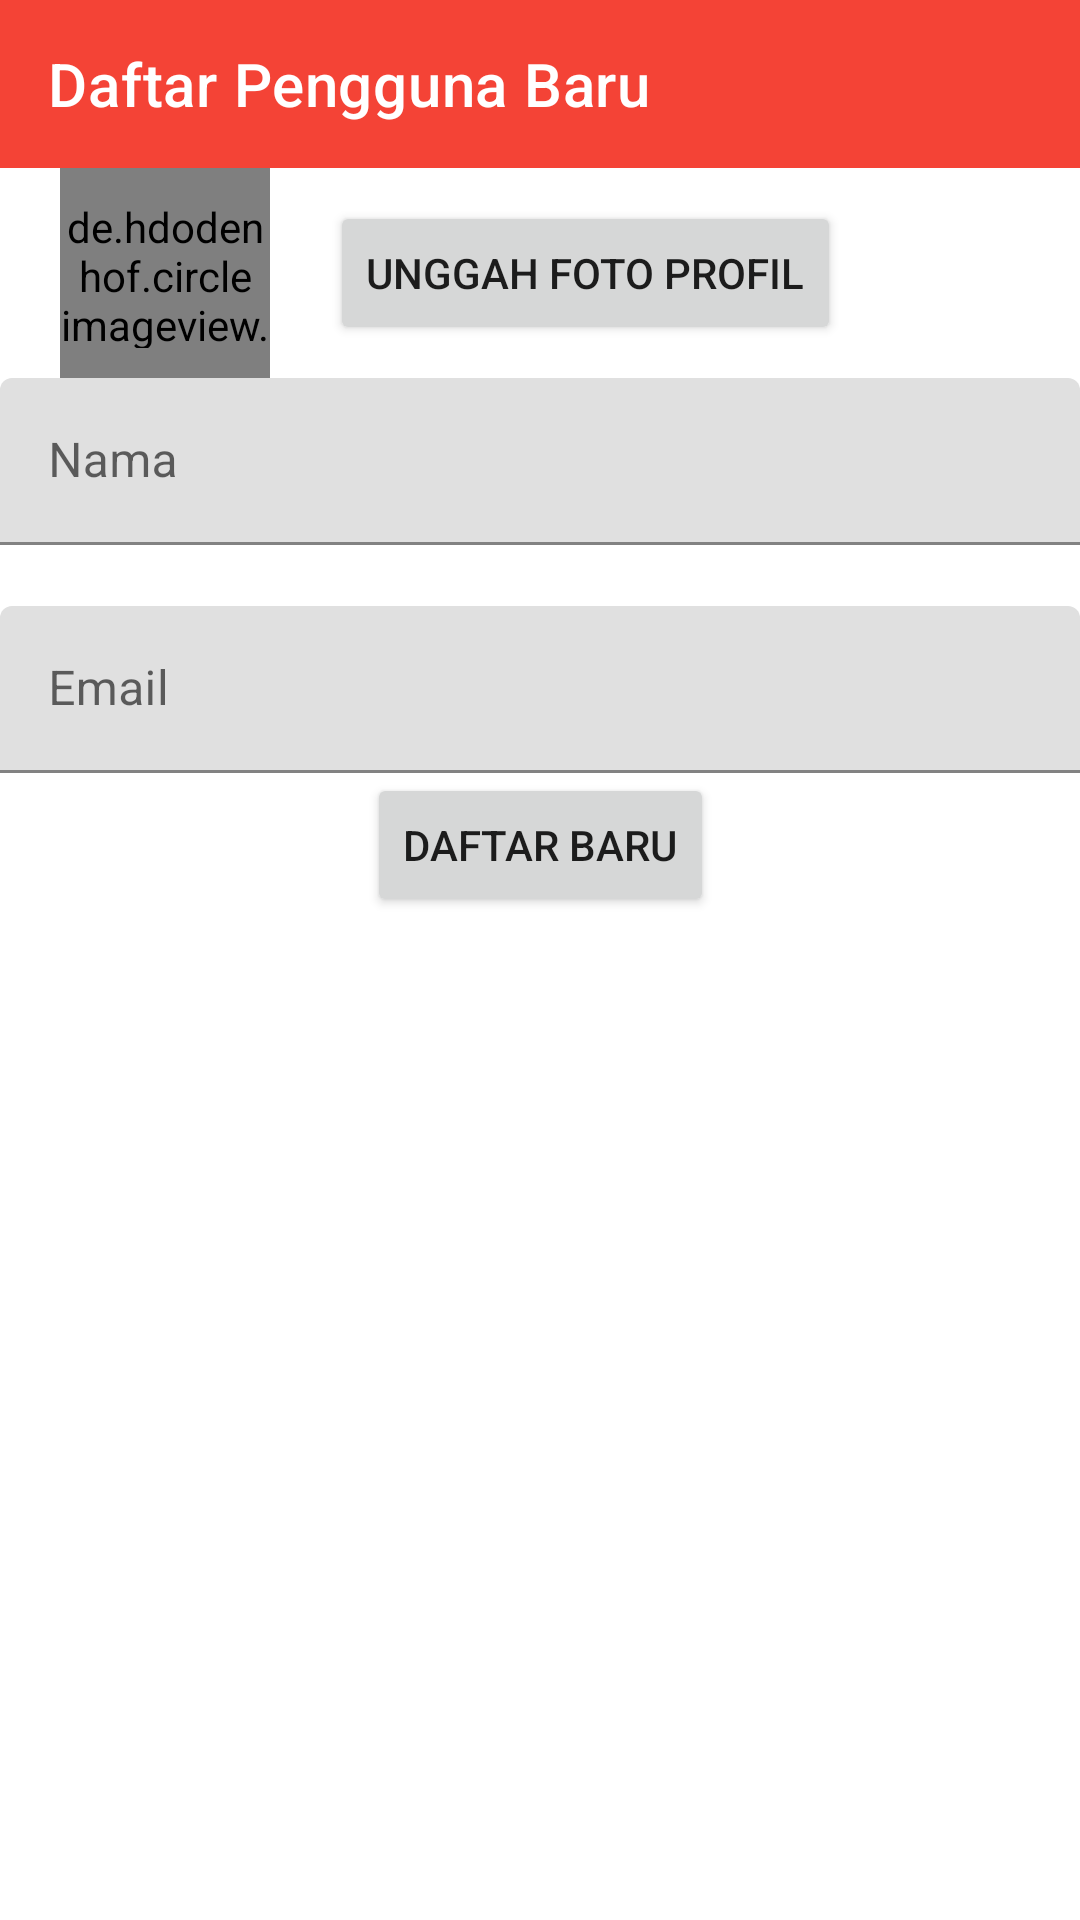

This screen was rendered from an Android layout file. Write that file and the resources it references.
<!-- AndroidManifest.xml: application theme Theme.UnjukRasa -->
<!-- res/layout/fragment_sign_up_page.xml -->
<?xml version="1.0" encoding="utf-8"?>
<androidx.constraintlayout.widget.ConstraintLayout xmlns:android="http://schemas.android.com/apk/res/android"
    xmlns:app="http://schemas.android.com/apk/res-auto"
    xmlns:tools="http://schemas.android.com/tools"
    android:layout_width="match_parent"
    android:layout_height="match_parent"
    android:background="?android:attr/windowBackground"
    tools:context=".auth.SignUpPageFragment">

    <com.google.android.material.appbar.AppBarLayout
        android:id="@+id/appbar"
        android:layout_width="match_parent"
        android:layout_height="wrap_content"
        android:fitsSystemWindows="true"
        app:layout_constraintTop_toTopOf="parent">

        <com.google.android.material.appbar.MaterialToolbar
            android:id="@+id/toolbar"
            android:layout_width="match_parent"
            android:layout_height="?attr/actionBarSize"
            app:title="@string/register_new_user"
            app:titleTextColor="@color/white" />

    </com.google.android.material.appbar.AppBarLayout>

    <de.hdodenhof.circleimageview.CircleImageView
        android:id="@+id/ivPerson"
        android:layout_width="70dp"
        android:layout_height="70dp"
        android:layout_marginStart="20dp"
        android:paddingVertical="10dp"
        android:scaleType="centerCrop"
        android:src="@drawable/profile_avatar_placeholder_large"
        app:layout_constraintStart_toStartOf="parent"
        app:layout_constraintTop_toBottomOf="@+id/appbar" />

    <Button
        android:id="@+id/btnPhotoProfile"
        android:layout_width="wrap_content"
        android:layout_height="wrap_content"
        android:layout_marginStart="20dp"
        android:text="@string/upload_photo_profile"
        app:layout_constraintBottom_toBottomOf="@+id/ivPerson"
        app:layout_constraintStart_toEndOf="@+id/ivPerson"
        app:layout_constraintTop_toTopOf="@+id/ivPerson" />

    <com.google.android.material.textfield.TextInputLayout
        android:id="@+id/tilName"
        android:layout_width="0dp"
        android:layout_height="wrap_content"
        android:hint="@string/name"
        app:errorEnabled="true"
        app:layout_constraintEnd_toEndOf="parent"
        app:layout_constraintStart_toStartOf="parent"
        app:layout_constraintTop_toBottomOf="@+id/ivPerson">

        <EditText
            android:id="@+id/etName"
            android:layout_width="match_parent"
            android:layout_height="wrap_content"
            android:inputType="textPersonName" />
    </com.google.android.material.textfield.TextInputLayout>

    <com.google.android.material.textfield.TextInputLayout
        android:id="@+id/tilEmail"
        android:layout_width="0dp"
        android:layout_height="wrap_content"
        android:hint="@string/email"
        app:layout_constraintEnd_toEndOf="parent"
        app:layout_constraintStart_toStartOf="parent"
        app:layout_constraintTop_toBottomOf="@+id/tilName">

        <EditText
            android:id="@+id/etEmail"
            android:layout_width="match_parent"
            android:layout_height="wrap_content"
            android:inputType="textEmailAddress" />
    </com.google.android.material.textfield.TextInputLayout>

    <Button
        android:id="@+id/btnSignUp"
        android:layout_width="wrap_content"
        android:layout_height="wrap_content"
        android:text="@string/register"
        app:layout_constraintEnd_toEndOf="parent"
        app:layout_constraintStart_toStartOf="parent"
        app:layout_constraintTop_toBottomOf="@+id/tilEmail" />
</androidx.constraintlayout.widget.ConstraintLayout>
<!-- resources referenced by this layout -->
<resources>
  <color name="white">#FFFFFFFF</color>
  <string name="email">Email</string>
  <string name="name">Nama</string>
  <string name="register">Daftar Baru</string>
  <string name="register_new_user">Daftar Pengguna Baru</string>
  <string name="upload_photo_profile">Unggah Foto Profil</string>
  <style name="Theme.UnjukRasa" parent="Theme.MaterialComponents.DayNight.NoActionBar">
          
          <item name="colorPrimary">@color/red</item>
          <item name="colorPrimaryVariant">@color/red</item>
          <item name="colorOnPrimary">@color/white</item>
          
          <item name="colorSecondary">@color/teal_200</item>
          <item name="colorSecondaryVariant">@color/teal_700</item>
          <item name="colorOnSecondary">@color/black</item>
          
          <item name="android:statusBarColor" tools:targetApi="l">?attr/colorPrimary</item>
          <item name="android:windowLightStatusBar" tools:targetApi="m">true</item>
          
          <item name="actionMenuTextColor">@color/white</item>
          <item name="android:actionMenuTextColor">@color/white</item>
  
          <item name="bottomSheetDialogTheme">@style/CustomBottomSheetDialog</item>
          <item name="android:textColorSecondary">@color/black</item>
  
          <item name="android:actionOverflowButtonStyle">@style/Theme.UnjukRasa.OverFlow</item>
      </style>
  <color name="red">#F44336</color>
  <color name="teal_200">#FF03DAC5</color>
  <color name="teal_700">#FF018786</color>
  <color name="black">#FF000000</color>
  <style name="CustomBottomSheetDialog" parent="@style/ThemeOverlay.MaterialComponents.BottomSheetDialog">
          <item name="bottomSheetStyle">@style/CustomBottomSheet</item>
      </style>
  <style name="Theme.UnjukRasa.OverFlow" parent="@android:style/Widget.ActionButton.Overflow">
          <item name="android:src">@drawable/ic_more_vert_white_24dp</item>
      </style>
  <style name="CustomBottomSheet" parent="Widget.MaterialComponents.BottomSheet">
          <item name="shapeAppearanceOverlay">@style/CustomShapeAppearanceBottomSheetDialog</item>
      </style>
  <style name="CustomShapeAppearanceBottomSheetDialog" parent="">
          <item name="cornerFamily">rounded</item>
          <item name="cornerSizeTopRight">16dp</item>
          <item name="cornerSizeTopLeft">16dp</item>
          <item name="cornerSizeBottomRight">0dp</item>
          <item name="cornerSizeBottomLeft">0dp</item>
      </style>
</resources>
